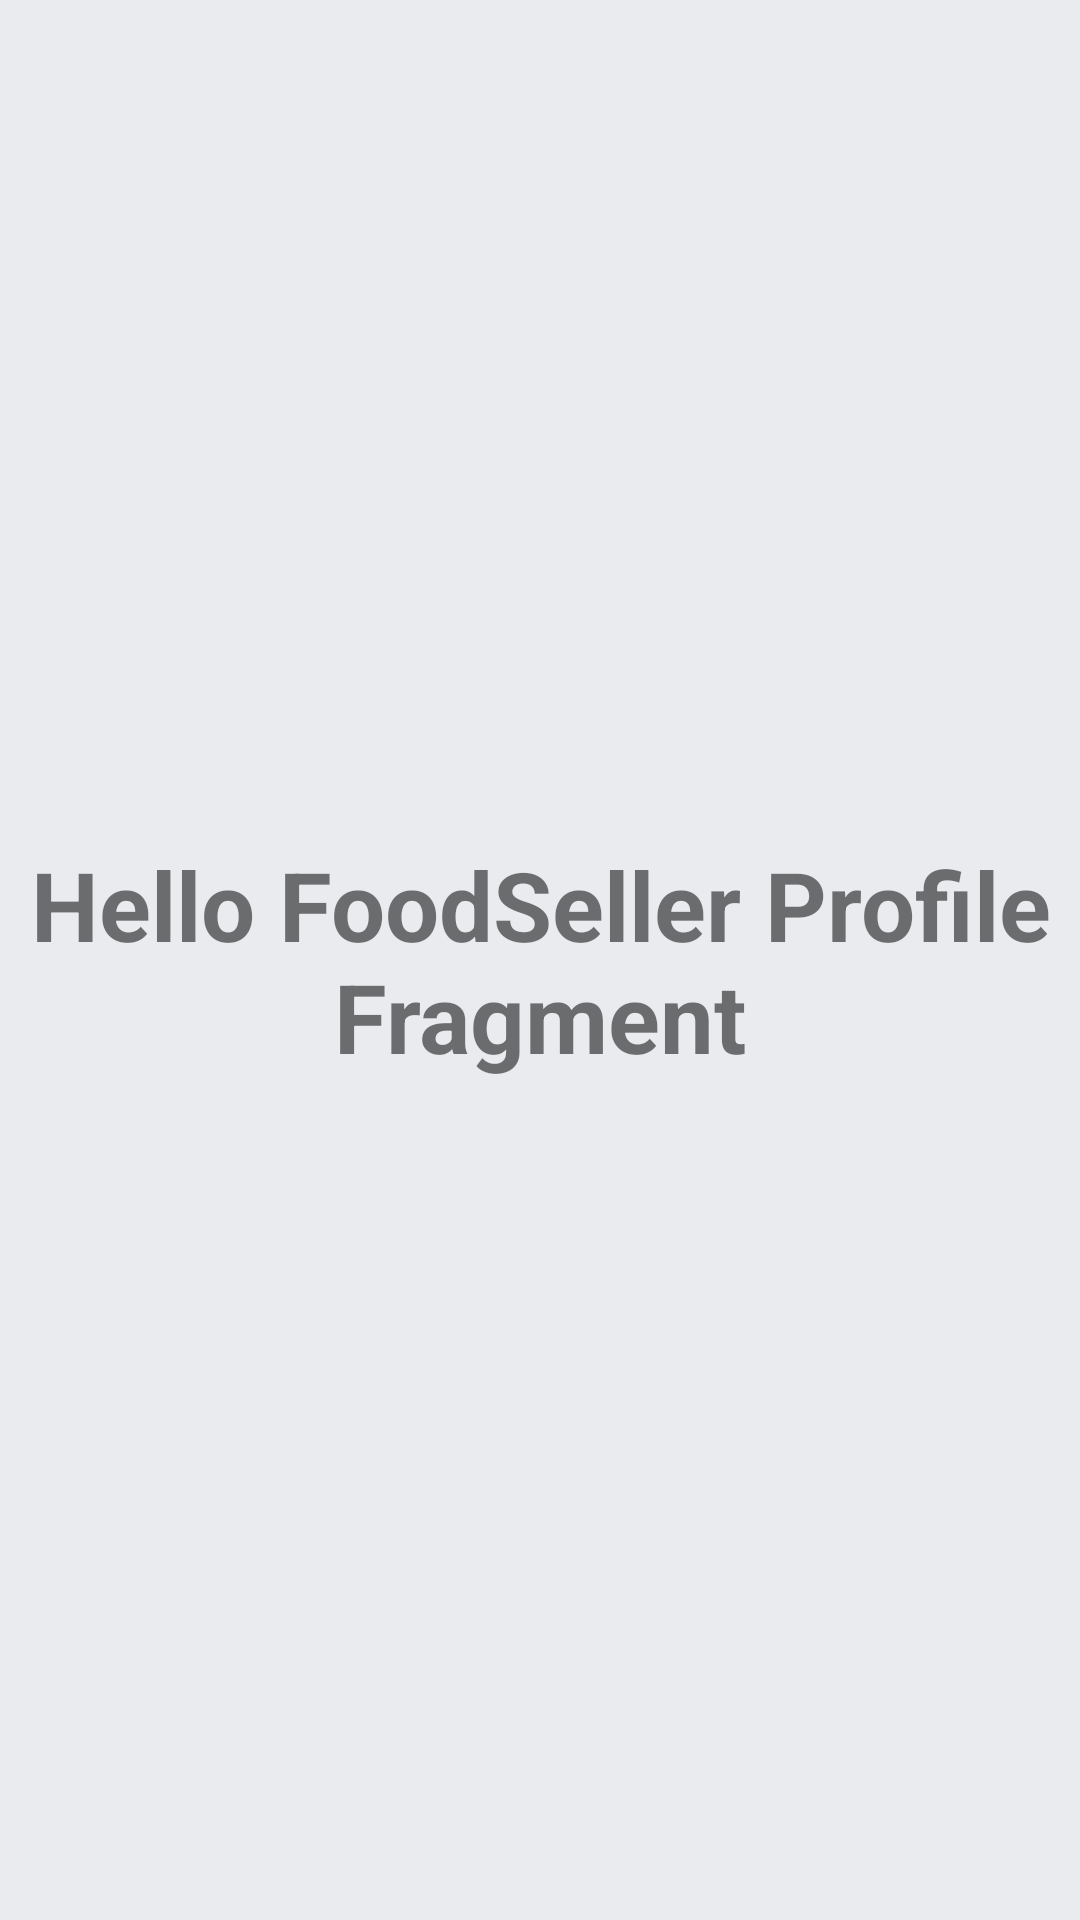

Android layout source for this screen:
<!-- AndroidManifest.xml: application theme Theme.FoodLok -->
<!-- res/layout/fragment_food_seller_profile.xml -->
<?xml version="1.0" encoding="utf-8"?>
<androidx.constraintlayout.widget.ConstraintLayout xmlns:android="http://schemas.android.com/apk/res/android"
    xmlns:app="http://schemas.android.com/apk/res-auto"
    xmlns:tools="http://schemas.android.com/tools"
    android:layout_width="match_parent"
    android:layout_height="match_parent"
    android:background="@color/light_white"
    tools:context=".Fragments.FoodSellerProfileFragment">

    
    <TextView
        android:layout_width="wrap_content"
        android:layout_height="wrap_content"
        android:text="Hello FoodSeller Profile Fragment"
        android:textSize="32sp"
        android:textStyle="bold"
        android:gravity="center"
        app:layout_constraintBottom_toBottomOf="parent"
        app:layout_constraintEnd_toEndOf="parent"
        app:layout_constraintHorizontal_bias="0.5"
        app:layout_constraintStart_toStartOf="parent"
        app:layout_constraintTop_toTopOf="parent"
        app:layout_constraintVertical_bias="0.5" />

</androidx.constraintlayout.widget.ConstraintLayout>
<!-- resources referenced by this layout -->
<resources>
  <color name="light_white">#E9EBEE</color>
  <style name="Theme.FoodLok" parent="Theme.MaterialComponents.DayNight.DarkActionBar">
          
          <item name="colorPrimary">@color/purple_500</item>
          <item name="colorPrimaryVariant">@color/purple_700</item>
          <item name="colorOnPrimary">@color/white</item>
          
          <item name="colorSecondary">@color/teal_200</item>
          <item name="colorSecondaryVariant">@color/teal_700</item>
          <item name="colorOnSecondary">@color/black</item>
          
          <item name="android:statusBarColor" tools:targetApi="l">?attr/colorPrimaryVariant</item>
          
      </style>
  <color name="purple_500">#FF6200EE</color>
  <color name="purple_700">#FF3700B3</color>
  <color name="white">#FFFFFFFF</color>
  <color name="teal_200">#FF03DAC5</color>
  <color name="teal_700">#FF018786</color>
  <color name="black">#FF000000</color>
</resources>
